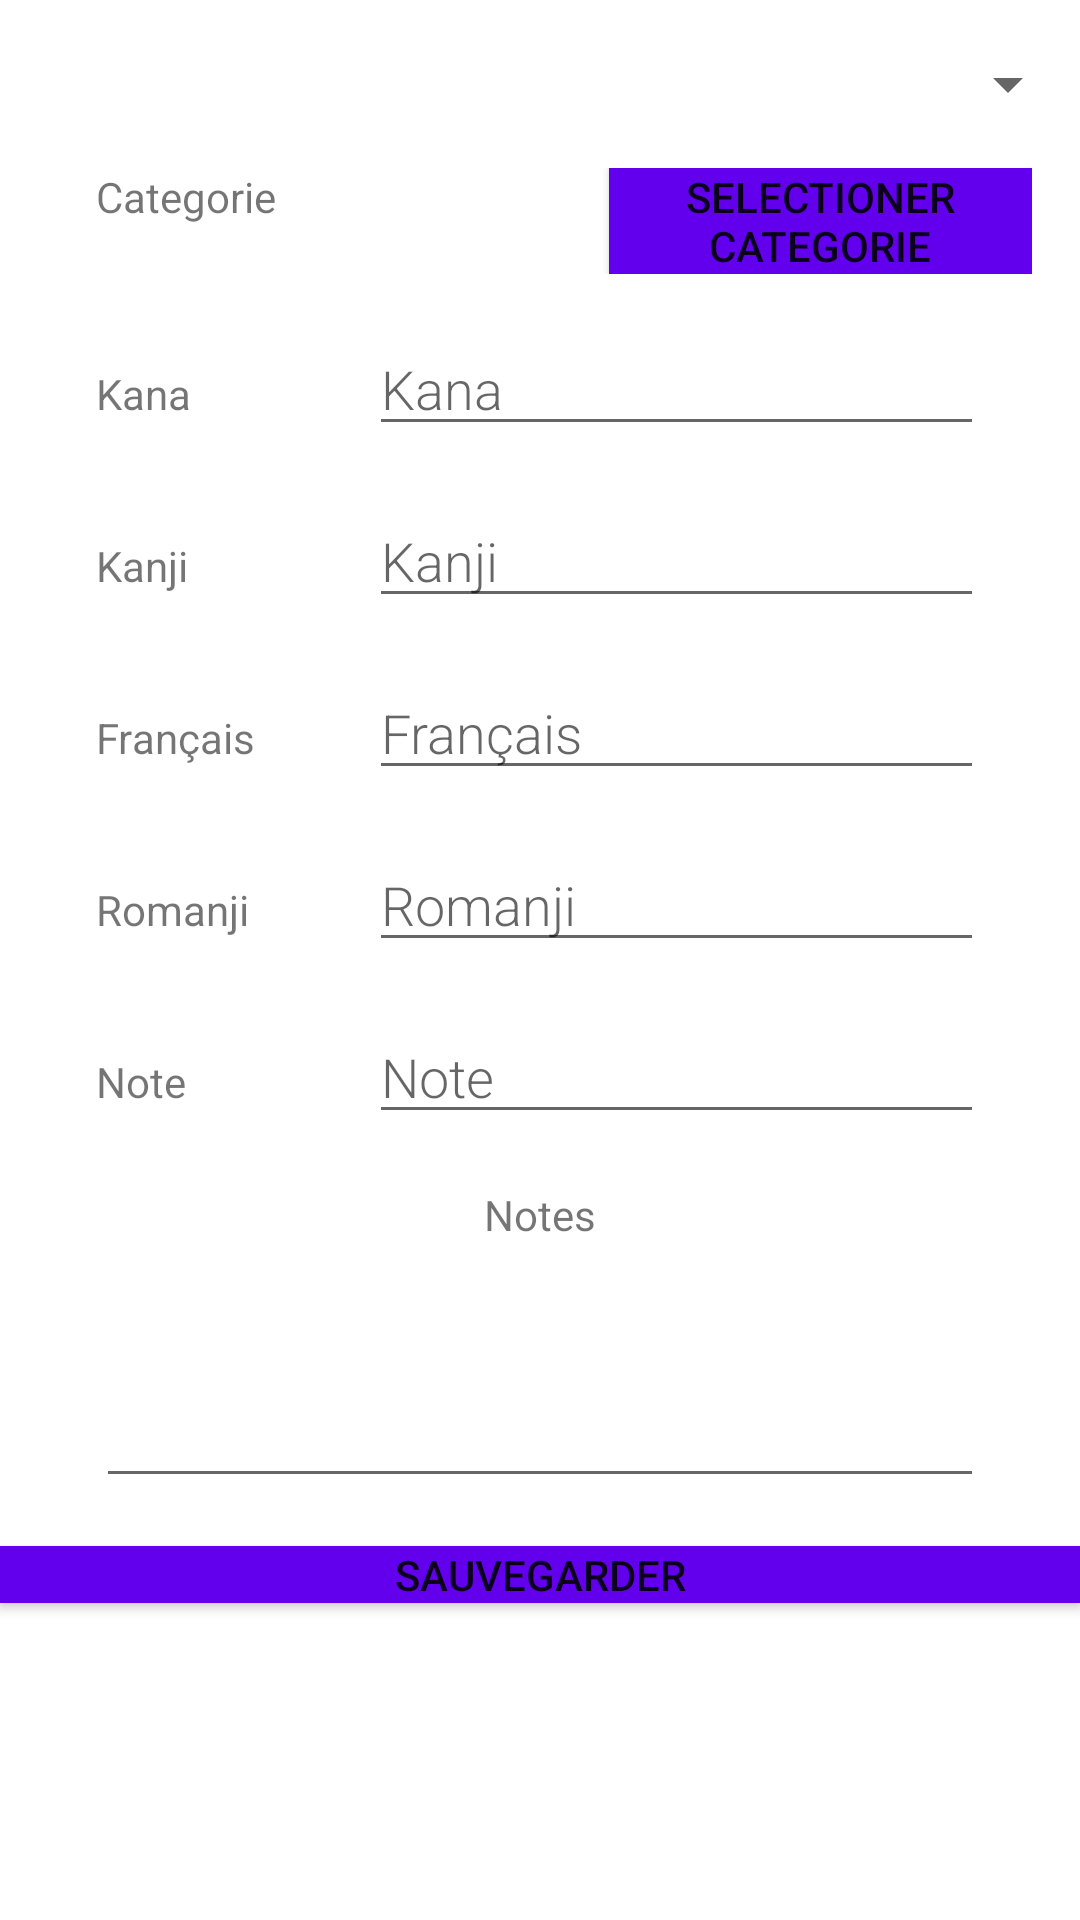

The Android layout XML behind this screen, and the referenced resources:
<!-- AndroidManifest.xml: application theme AppTheme -->
<!-- res/layout/activity_modifier_element.xml -->
<?xml version="1.0" encoding="utf-8"?>
<androidx.constraintlayout.widget.ConstraintLayout xmlns:android="http://schemas.android.com/apk/res/android"
    xmlns:app="http://schemas.android.com/apk/res-auto"
    android:id="@+id/modifEltLayout"
    android:layout_width="match_parent"
    android:layout_height="match_parent"
    android:isScrollContainer="true"
    android:keepScreenOn="false"
    android:nestedScrollingEnabled="true"
    android:scrollbarAlwaysDrawVerticalTrack="true"
    android:scrollbars="vertical">

    <Spinner
        android:id="@+id/type_spinner"
        android:layout_width="match_parent"
        android:layout_height="wrap_content"
        android:layout_marginTop="16dp"
        android:layout_marginBottom="16dp"
        app:layout_constraintBottom_toTopOf="@id/categorieLayout"
        app:layout_constraintTop_toTopOf="parent" />


    <LinearLayout
        android:id="@+id/categorieLayout"
        android:layout_width="0dp"
        android:layout_height="wrap_content"
        android:layout_marginStart="16dp"
        android:layout_marginTop="16dp"
        android:layout_marginEnd="16dp"
        android:orientation="horizontal"
        app:layout_constraintEnd_toEndOf="parent"
        app:layout_constraintHorizontal_bias="0.0"
        app:layout_constraintStart_toStartOf="parent"
        app:layout_constraintTop_toBottomOf="@+id/type_spinner">

        <TextView
            android:id="@+id/categorie"
            android:layout_width="155dp"
            android:layout_height="22dp"
            android:layout_marginStart="16dp"
            android:layout_marginEnd="16dp"
            android:text="@string/categorie" />

        <Button
            android:id="@+id/select_cat"
            android:layout_width="match_parent"
            android:layout_height="wrap_content"
            android:background="@color/colorPrimary"
            android:minHeight="@dimen/min_height"
            android:text="@string/button_select_cat"
            android:textColor="@color/buttonLabel" />
    </LinearLayout>

    <LinearLayout
        android:id="@+id/kanalayout"
        android:layout_width="0dp"
        android:layout_height="wrap_content"
        android:layout_marginStart="16dp"
        android:layout_marginTop="16dp"
        android:layout_marginEnd="16dp"
        android:orientation="horizontal"
        app:layout_constraintEnd_toEndOf="parent"
        app:layout_constraintHorizontal_bias="0.0"
        app:layout_constraintStart_toStartOf="parent"
        app:layout_constraintTop_toBottomOf="@+id/categorieLayout">

        <TextView
            android:id="@+id/kanaLabel"
            android:layout_width="75dp"
            android:layout_height="22dp"
            android:layout_marginStart="16dp"
            android:layout_marginEnd="16dp"
            android:text="@string/kana" />

        <EditText
            android:id="@+id/kana"
            android:layout_width="match_parent"
            android:layout_height="wrap_content"
            android:layout_marginEnd="16dp"
            android:fontFamily="sans-serif-light"
            android:hint="@string/kana"
            android:importantForAutofill="no"
            android:inputType="textAutoComplete"
            android:minHeight="@dimen/min_height"
            android:textSize="18sp" />
    </LinearLayout>

    <LinearLayout
        android:id="@+id/kanjilayout"
        android:layout_width="0dp"
        android:layout_height="wrap_content"
        android:layout_marginStart="16dp"
        android:layout_marginTop="16dp"
        android:layout_marginEnd="16dp"
        android:orientation="horizontal"
        app:layout_constraintEnd_toEndOf="parent"
        app:layout_constraintHorizontal_bias="0.0"
        app:layout_constraintStart_toStartOf="parent"
        app:layout_constraintTop_toBottomOf="@+id/kanalayout">

        <TextView
            android:id="@+id/kanjiLabel"
            android:layout_width="75dp"
            android:layout_height="22dp"
            android:layout_marginStart="16dp"
            android:layout_marginEnd="16dp"
            android:text="@string/kanji" />

        <EditText
            android:id="@+id/kanji"
            android:layout_width="match_parent"
            android:layout_height="wrap_content"
            android:layout_marginEnd="16dp"
            android:fontFamily="sans-serif-light"
            android:hint="@string/kanji"
            android:importantForAutofill="no"
            android:inputType="textAutoComplete"
            android:minHeight="@dimen/min_height"
            android:textSize="18sp" />
    </LinearLayout>


    <LinearLayout
        android:id="@+id/francaisLayout"
        android:layout_width="0dp"
        android:layout_height="wrap_content"
        android:layout_marginStart="16dp"
        android:layout_marginTop="16dp"
        android:layout_marginEnd="16dp"
        android:orientation="horizontal"
        app:layout_constraintEnd_toEndOf="parent"
        app:layout_constraintHorizontal_bias="0.0"
        app:layout_constraintStart_toStartOf="parent"
        app:layout_constraintTop_toBottomOf="@+id/kanjilayout">

        <TextView
            android:id="@+id/francaisLabel"
            android:layout_width="75dp"
            android:layout_height="22dp"
            android:layout_marginStart="16dp"
            android:layout_marginEnd="16dp"
            android:text="@string/francais" />

        <EditText
            android:id="@+id/francais"
            android:layout_width="match_parent"
            android:layout_height="wrap_content"
            android:layout_marginEnd="16dp"
            android:fontFamily="sans-serif-light"
            android:hint="@string/francais"
            android:importantForAutofill="no"
            android:inputType="textAutoComplete"
            android:minHeight="@dimen/min_height"
            android:textSize="18sp" />
    </LinearLayout>

    <LinearLayout
        android:id="@+id/romanjiLayout"
        android:layout_width="0dp"
        android:layout_height="wrap_content"
        android:layout_marginStart="16dp"
        android:layout_marginTop="16dp"
        android:layout_marginEnd="16dp"
        android:orientation="horizontal"
        app:layout_constraintEnd_toEndOf="parent"
        app:layout_constraintHorizontal_bias="0.0"
        app:layout_constraintStart_toStartOf="parent"
        app:layout_constraintTop_toBottomOf="@+id/francaisLayout">

        <TextView
            android:id="@+id/romanjiLabel"
            android:layout_width="75dp"
            android:layout_height="22dp"
            android:layout_marginStart="16dp"
            android:layout_marginEnd="16dp"
            android:text="@string/romanji" />

        <EditText
            android:id="@+id/romanji"
            android:layout_width="match_parent"
            android:layout_height="wrap_content"
            android:layout_marginEnd="16dp"
            android:fontFamily="sans-serif-light"
            android:hint="@string/romanji"
            android:importantForAutofill="no"
            android:inputType="textAutoComplete"
            android:minHeight="@dimen/min_height"
            android:textSize="18sp" />
    </LinearLayout>


    <LinearLayout
        android:id="@+id/noteLayout"
        android:layout_width="0dp"
        android:layout_height="wrap_content"
        android:layout_marginStart="16dp"
        android:layout_marginTop="16dp"
        android:layout_marginEnd="16dp"
        android:orientation="horizontal"
        app:layout_constraintEnd_toEndOf="parent"
        app:layout_constraintHorizontal_bias="0.0"
        app:layout_constraintStart_toStartOf="parent"
        app:layout_constraintTop_toBottomOf="@+id/romanjiLayout">

        <TextView
            android:id="@+id/noteLabel"
            android:layout_width="75dp"
            android:layout_height="22dp"
            android:layout_marginStart="16dp"
            android:layout_marginEnd="16dp"
            android:text="@string/note" />

        <EditText
            android:id="@+id/note"
            android:layout_width="match_parent"
            android:layout_height="wrap_content"
            android:layout_marginEnd="16dp"
            android:fontFamily="sans-serif-light"
            android:hint="@string/note"
            android:importantForAutofill="no"
            android:inputType="number"
            android:minHeight="@dimen/min_height"
            android:textSize="18sp" />
    </LinearLayout>

    <LinearLayout
        android:id="@+id/notesLayout"
        android:layout_width="0dp"
        android:layout_height="wrap_content"
        android:layout_marginStart="16dp"
        android:layout_marginTop="16dp"
        android:layout_marginEnd="16dp"
        android:orientation="vertical"
        app:layout_constraintEnd_toEndOf="parent"
        app:layout_constraintHorizontal_bias="0.0"
        app:layout_constraintStart_toStartOf="parent"
        app:layout_constraintTop_toBottomOf="@+id/noteLayout">

        <TextView
            android:id="@+id/notesLabel"
            android:layout_width="match_parent"
            android:layout_height="22dp"
            android:layout_marginStart="16dp"
            android:layout_marginEnd="16dp"
            android:gravity="center"
            android:text="@string/notes" />

        <EditText
            android:id="@+id/notes"
            android:layout_width="match_parent"
            android:layout_height="match_parent"
            android:layout_marginStart="16dp"
            android:layout_marginEnd="16dp"
            android:fallbackLineSpacing="true"
            android:fontFamily="sans-serif-light"
            android:gravity="left"
            android:importantForAutofill="no"
            android:inputType="textMultiLine"
            android:maxLines="10"
            android:minLines="3"
            android:nestedScrollingEnabled="true"
            android:selectAllOnFocus="false"
            android:singleLine="false"
            android:textSize="18sp" />
    </LinearLayout>

    <Button
        android:id="@+id/button_save"
        android:layout_width="0dp"
        android:layout_height="wrap_content"
        android:layout_marginTop="16dp"
        android:background="@color/colorPrimary"
        android:minHeight="@dimen/min_height"
        android:text="@string/button_save"
        android:textColor="@color/buttonLabel"
        app:layout_constraintEnd_toEndOf="parent"
        app:layout_constraintStart_toStartOf="parent"
        app:layout_constraintTop_toBottomOf="@+id/notesLayout" />

</androidx.constraintlayout.widget.ConstraintLayout>
<!-- resources referenced by this layout -->
<resources>
  <string name="button_save">Sauvegarder</string>
  <string name="button_select_cat">Selectioner categorie</string>
  <string name="categorie">Categorie</string>
  <string name="francais">Français</string>
  <string name="kana">Kana</string>
  <string name="kanji">Kanji</string>
  <string name="note">Note</string>
  <string name="notes">Notes</string>
  <string name="romanji">Romanji</string>
  <style name="AppTheme" parent="Theme.MaterialComponents.Light.DarkActionBar">
          
          <item name="colorPrimary">@color/colorPrimary</item>
          <item name="colorPrimaryDark">@color/colorPrimaryDark</item>
          <item name="colorAccent">@color/colorAccent</item>
      </style>
  <!-- not gathered from this repository: default colours our renderer supplied (Android Studio template values) -->
  <color name="colorPrimary">#FF6200EE</color>
  <color name="colorPrimaryDark">#FF3700B3</color>
  <color name="colorAccent">#FF03DAC5</color>
</resources>
